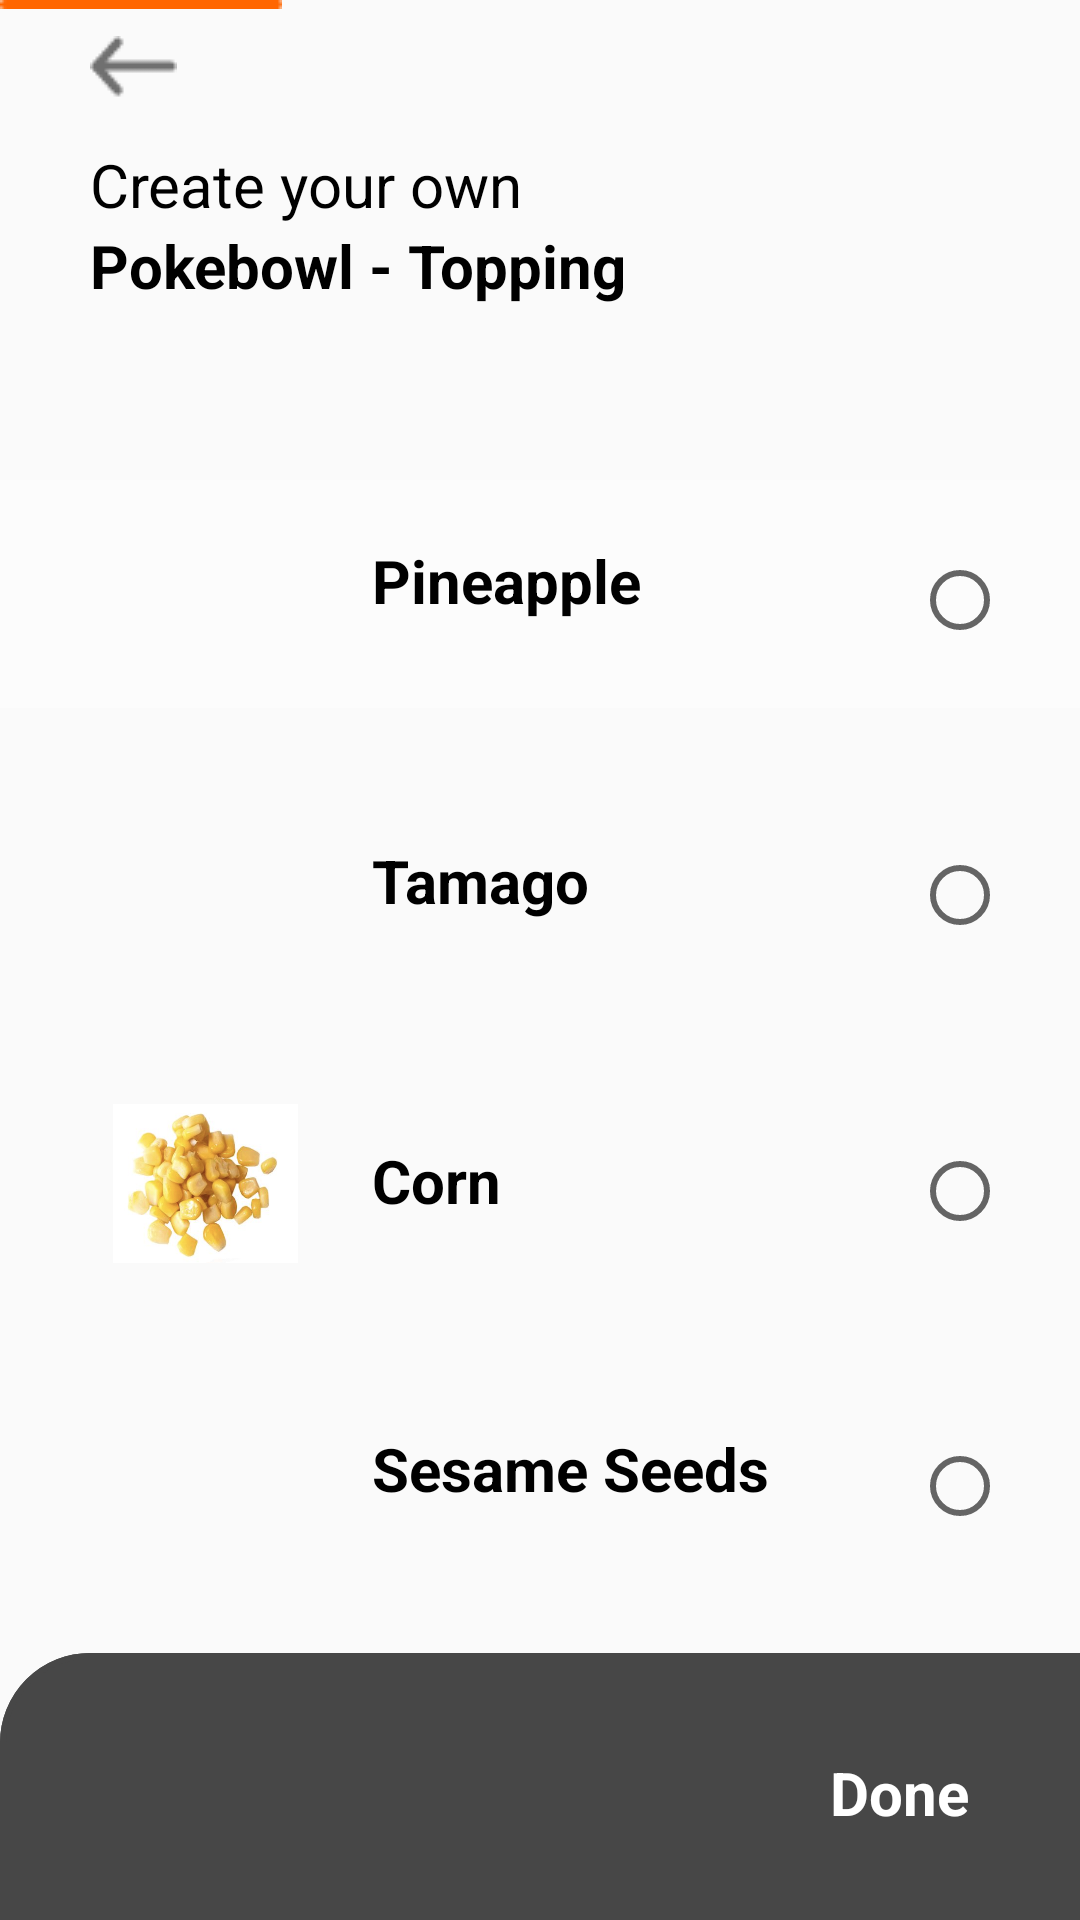

Here is an Android app screen rendered from its layout file. Give the layout XML and the strings, colors and styles it references.
<!-- AndroidManifest.xml: application theme AppTheme.FullScreen -->
<!-- res/layout/make_bowl_six.xml -->
<?xml version="1.0" encoding="utf-8"?>
<androidx.constraintlayout.widget.ConstraintLayout xmlns:android="http://schemas.android.com/apk/res/android"
    xmlns:app="http://schemas.android.com/apk/res-auto"
    xmlns:tools="http://schemas.android.com/tools"
    android:layout_width="match_parent"
    android:layout_height="match_parent">

    <ImageView
        android:id="@+id/rectangle20"
        android:layout_width="fill_parent"
        android:layout_height="76dp"
        android:layout_marginTop="452dp"
        android:contentDescription="@string/rectangle"
        android:src="@drawable/custom_rectangle"
        app:layout_constraintEnd_toEndOf="parent"
        app:layout_constraintHorizontal_bias="0.0"
        app:layout_constraintStart_toStartOf="parent"
        app:layout_constraintTop_toTopOf="parent" />

    <TextView
        android:id="@+id/textView56"
        android:layout_width="wrap_content"
        android:layout_height="wrap_content"
        android:layout_marginStart="124dp"
        android:layout_marginLeft="124dp"
        android:layout_marginTop="476dp"
        android:text="@string/sesameseeds"
        android:textColor="@color/colorText"
        android:textSize="20sp"
        android:textStyle="bold"
        app:layout_constraintStart_toStartOf="parent"
        app:layout_constraintTop_toTopOf="parent" />

    <ImageView
        android:id="@+id/imageView36"
        android:layout_width="77dp"
        android:layout_height="53dp"
        android:layout_marginStart="28dp"
        android:layout_marginLeft="28dp"
        android:layout_marginTop="464dp"
        android:contentDescription="@string/onion"
        app:layout_constraintStart_toStartOf="parent"
        app:layout_constraintTop_toTopOf="parent"
        app:srcCompat="@drawable/sesameseed" />

    <ImageView
        android:id="@+id/rectimage9"
        android:layout_width="fill_parent"
        android:layout_height="128dp"
        android:contentDescription="@string/rectangle"
        android:src="@drawable/custom_rectangle"
        app:layout_constraintEnd_toEndOf="parent"
        app:layout_constraintStart_toStartOf="parent"
        app:layout_constraintTop_toTopOf="parent" />

    <ImageView
        android:id="@+id/imageView37"
        android:layout_width="wrap_content"
        android:layout_height="wrap_content"
        android:contentDescription="@string/line"
        app:layout_constraintStart_toStartOf="parent"
        app:layout_constraintTop_toTopOf="parent"
        app:srcCompat="@drawable/line" />

    <ImageView
        android:id="@+id/imageView38"
        android:layout_width="wrap_content"
        android:layout_height="wrap_content"
        android:layout_marginStart="30dp"
        android:layout_marginLeft="30dp"
        android:layout_marginTop="12dp"
        android:contentDescription="@string/arrow"
        app:layout_constraintStart_toStartOf="parent"
        app:layout_constraintTop_toTopOf="parent"
        app:srcCompat="@drawable/arrow" />

    <TextView
        android:id="@+id/textView57"
        android:layout_width="wrap_content"
        android:layout_height="wrap_content"
        android:layout_marginStart="30dp"
        android:layout_marginLeft="30dp"
        android:layout_marginTop="48dp"
        android:text="@string/createYourOwn"
        android:textColor="@color/colorText"
        android:textSize="20sp"
        app:layout_constraintStart_toStartOf="parent"
        app:layout_constraintTop_toTopOf="parent" />

    <TextView
        android:id="@+id/textView58"
        android:layout_width="wrap_content"
        android:layout_height="wrap_content"
        android:layout_marginStart="30dp"
        android:layout_marginLeft="30dp"
        android:layout_marginTop="75dp"
        android:text="@string/createYourPokeTopping"
        android:textColor="@color/colorText"
        android:textSize="20sp"
        android:textStyle="bold"
        app:layout_constraintStart_toStartOf="parent"
        app:layout_constraintTop_toTopOf="parent" />

    <ImageView
        android:id="@+id/rectangle21"
        android:layout_width="fill_parent"
        android:layout_height="76dp"
        android:layout_marginTop="160dp"
        android:background="@color/colorGrayRectangle"
        android:contentDescription="@string/rectangle"
        android:src="@drawable/custom_rectangle"
        app:layout_constraintEnd_toEndOf="parent"
        app:layout_constraintHorizontal_bias="0.0"
        app:layout_constraintStart_toStartOf="parent"
        app:layout_constraintTop_toTopOf="parent" />

    <ImageView
        android:id="@+id/rectangle22"
        android:layout_width="fill_parent"
        android:layout_height="76dp"
        android:layout_marginTop="260dp"
        android:contentDescription="@string/rectangle"
        android:src="@drawable/custom_rectangle"
        app:layout_constraintEnd_toEndOf="parent"
        app:layout_constraintHorizontal_bias="0.0"
        app:layout_constraintStart_toStartOf="parent"
        app:layout_constraintTop_toTopOf="parent" />

    <ImageView
        android:id="@+id/rectangle23"
        android:layout_width="fill_parent"
        android:layout_height="76dp"
        android:layout_marginTop="356dp"
        android:contentDescription="@string/rectangle"
        android:src="@drawable/custom_rectangle"
        app:layout_constraintEnd_toEndOf="parent"
        app:layout_constraintHorizontal_bias="0.0"
        app:layout_constraintStart_toStartOf="parent"
        app:layout_constraintTop_toTopOf="parent" />

    <ImageView
        android:id="@+id/rectangle24"
        android:layout_width="fill_parent"
        android:layout_height="89dp"
        android:background="@drawable/total_rectangle"
        android:contentDescription="@string/rectangle"
        android:src="@drawable/total_rectangle"
        app:layout_constraintBottom_toBottomOf="parent"
        app:layout_constraintEnd_toEndOf="parent"
        app:layout_constraintHorizontal_bias="0.0"
        app:layout_constraintStart_toStartOf="parent" />

    <TextView
        android:id="@+id/textView59"
        android:layout_width="wrap_content"
        android:layout_height="wrap_content"
        android:layout_marginEnd="37dp"
        android:layout_marginRight="37dp"
        android:layout_marginBottom="29dp"
        android:text="@string/done"
        android:textColor="@color/colorButtonText"
        android:textSize="20sp"
        android:textStyle="bold"
        app:layout_constraintBottom_toBottomOf="parent"
        app:layout_constraintEnd_toEndOf="parent" />

    <ImageView
        android:id="@+id/imageView39"
        android:layout_width="77dp"
        android:layout_height="53dp"
        android:layout_marginStart="30dp"
        android:layout_marginLeft="30dp"
        android:layout_marginTop="171dp"
        android:contentDescription="@string/image"
        app:layout_constraintStart_toStartOf="parent"
        app:layout_constraintTop_toTopOf="parent"
        app:srcCompat="@drawable/pineapple" />

    <ImageView
        android:id="@+id/imageView40"
        android:layout_width="77dp"
        android:layout_height="53dp"
        android:layout_marginStart="30dp"
        android:layout_marginLeft="30dp"
        android:layout_marginTop="271dp"
        android:contentDescription="@string/cucumber"
        app:layout_constraintStart_toStartOf="parent"
        app:layout_constraintTop_toTopOf="parent"
        app:srcCompat="@drawable/tamago" />

    <ImageView
        android:id="@+id/imageView41"
        android:layout_width="77dp"
        android:layout_height="53dp"
        android:layout_marginStart="30dp"
        android:layout_marginLeft="30dp"
        android:layout_marginTop="368dp"
        android:contentDescription="@string/spicymayo"
        app:layout_constraintStart_toStartOf="parent"
        app:layout_constraintTop_toTopOf="parent"
        app:srcCompat="@drawable/corn" />

    <TextView
        android:id="@+id/textView60"
        android:layout_width="wrap_content"
        android:layout_height="wrap_content"
        android:layout_marginStart="124dp"
        android:layout_marginLeft="124dp"
        android:layout_marginTop="180dp"
        android:text="@string/pineapple"
        android:textColor="@color/colorText"
        android:textSize="20sp"
        android:textStyle="bold"
        app:layout_constraintStart_toStartOf="parent"
        app:layout_constraintTop_toTopOf="parent" />

    <TextView
        android:id="@+id/textView61"
        android:layout_width="wrap_content"
        android:layout_height="wrap_content"
        android:layout_marginStart="124dp"
        android:layout_marginLeft="124dp"
        android:layout_marginTop="280dp"
        android:text="@string/tamago"
        android:textColor="@color/colorText"
        android:textSize="20sp"
        android:textStyle="bold"
        app:layout_constraintStart_toStartOf="parent"
        app:layout_constraintTop_toTopOf="parent" />

    <TextView
        android:id="@+id/textView62"
        android:layout_width="wrap_content"
        android:layout_height="wrap_content"
        android:layout_marginStart="124dp"
        android:layout_marginLeft="124dp"
        android:layout_marginTop="380dp"
        android:text="@string/corn"
        android:textColor="@color/colorText"
        android:textSize="20sp"
        android:textStyle="bold"
        app:layout_constraintStart_toStartOf="parent"
        app:layout_constraintTop_toTopOf="parent" />

    <RadioGroup
        android:layout_width="37dp"
        android:layout_height="328dp"
        android:layout_marginTop="184dp"
        android:layout_marginEnd="19dp"
        android:layout_marginRight="19dp"
        android:orientation="vertical"
        app:layout_constraintEnd_toEndOf="parent"
        app:layout_constraintTop_toTopOf="parent">

        <RadioButton
            android:id="@+id/pineapple"
            android:layout_width="wrap_content"
            android:layout_height="wrap_content"
            android:onClick="onRadioButtonClicked" />

        <RadioButton
            android:id="@+id/tamago"
            android:layout_width="wrap_content"
            android:layout_height="165dp"
            android:onClick="onRadioButtonClicked" />

        <RadioButton
            android:id="@+id/corn"
            android:layout_width="wrap_content"
            android:layout_height="wrap_content"
            android:onClick="onRadioButtonClicked" />

        <RadioButton
            android:id="@+id/sesameseed"
            android:layout_width="wrap_content"
            android:layout_height="165dp"
            android:onClick="onRadioButtonClicked" />
    </RadioGroup>


</androidx.constraintlayout.widget.ConstraintLayout>
<!-- resources referenced by this layout -->
<resources>
  <color name="colorButtonText">#FFFFFF</color>
  <color name="colorGrayRectangle">#FCFCFC</color>
  <color name="colorText">#000000</color>
  <!-- drawable arrow: png bitmap (drawable, 421 bytes) -->
  <!-- drawable corn: png bitmap (drawable, 154917 bytes) -->
  <!-- drawable line: png bitmap (drawable, 132 bytes) -->
  <!-- drawable total_rectangle (drawable) -->
  <?xml version="1.0" encoding="UTF-8"?>
  <shape xmlns:android="http://schemas.android.com/apk/res/android" android:id="@+id/listview_background_shape">
      <stroke android:width="2dp" android:color="@color/colorTotal" />
      <corners android:topLeftRadius="29dp" />
      <solid android:color="@color/colorTotal" />
  </shape>
  <string name="arrow">Arrow</string>
  <string name="corn">Corn</string>
  <string name="createYourOwn">Create your own</string>
  <string name="createYourPokeTopping">Pokebowl - Topping</string>
  <string name="cucumber">Cucumber</string>
  <string name="done">Done</string>
  <string name="image">Image</string>
  <string name="line">Line</string>
  <string name="onion">Onion</string>
  <string name="pineapple">Pineapple</string>
  <string name="rectangle">Rectangle</string>
  <string name="sesameseeds">Sesame Seeds</string>
  <string name="spicymayo">Spicy Mayo</string>
  <string name="tamago">Tamago</string>
  <style name="AppTheme.FullScreen" parent="@style/Theme.AppCompat.Light">
          <item name="windowNoTitle">true</item>
          <item name="windowActionBar">false</item>
          <item name="android:windowFullscreen">true</item>
          <item name="android:windowContentOverlay">@null</item>
      </style>
  <color name="colorTotal">#474747</color>
</resources>
